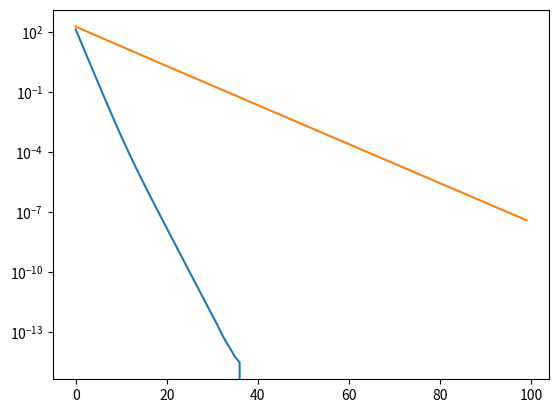

The script that saved this image:
import numpy
import matplotlib.pyplot
import math

N = 100
lowerD1 = numpy.empty((N), dtype=numpy.double)
lowerD2 = numpy.empty((N), dtype=numpy.double)
upperD1 = numpy.empty((N), dtype=numpy.double)
upperD2 = numpy.empty((N), dtype=numpy.double)
Dmid = numpy.empty(N, dtype=numpy.double)
x = numpy.zeros(N)
x2 = numpy.zeros(N)
y = numpy.zeros(N)
norm = []
norm2 = []

for n in range(0, N):
    Dmid[n] = 3.0
    y[n] = n + 1

for n in range(0, N - 1):   
    lowerD1[n] = 1.0
    upperD1[n] = 1.0

for n in range(0, N - 2):
    lowerD2[n] = 0.2
    upperD2[n] = 0.2

for k in range(100):
    newX = numpy.zeros(N)
    newX[0] = (y[0] - (upperD1[0] * x[1]) - (upperD2[0] * x[2])) / Dmid[0]
    newX[1] = (y[1] - (lowerD1[0] * newX[0]) - (upperD1[1] * x[2]) - (upperD2[1] * x[3])) / Dmid[1]


    for l in range(2, N - 2):
        newX[l] = (y[l] - (lowerD2[l - 2] * newX[l - 2]) - (lowerD1[l - 1] * newX[l - 1]) - (upperD1[l] * x[l + 1]) - (upperD2[l] * x[l + 2])) / Dmid[l]

    newX[N - 2] = (y[N - 2] - (lowerD2[N - 4] * newX[N - 4]) - (lowerD1[N - 3] * newX[N - 3]) - (upperD1[N - 2] * x[N - 1])) / Dmid[N - 2]
    newX[N - 1] = (y[N - 1] - (lowerD2[N - 3] * newX[N - 3]) - (lowerD1[N - 2] * newX[N - 2])) / Dmid[N - 1]

    Norm = 0
    for m in range(0, N):
        Norm += (newX[m] - (x[m])) * (newX[m] - (x[m]))

    norm.append(math.sqrt(Norm))
    x = newX

for k in range(100):
    newX = numpy.zeros(N)
    newX[0] = (y[0] - (upperD1[0] * x2[1]) - (upperD2[0] * x2[2])) / Dmid[0]
    newX[1] = (y[1] - (lowerD1[0] * x2[0]) - (upperD1[1] * x2[2]) - (upperD2[1] * x2[3])) / Dmid[1]


    for l in range(2, N - 2):
        newX[l] = (y[l] - (lowerD2[l - 2] * x2[l - 2]) - (lowerD1[l - 1] * x2[l - 1]) - (upperD1[l] * x2[l + 1]) - (upperD2[l] * x2[l + 2])) / Dmid[l]

    newX[N - 2] = (y[N - 2] - (lowerD2[N - 4] * x2[N - 4]) - (lowerD1[N - 3] * x2[N - 3]) - (upperD1[N - 2] * x2[N - 1])) / Dmid[N - 2]
    newX[N - 1] = (y[N - 1] - (lowerD2[N - 3] * x2[N - 3]) - (lowerD1[N - 2] * x2[N - 2])) / Dmid[N - 1]

    Norm2 = 0
    for k in range(0, N):
        Norm2 += (newX[k] - x2[k]) * (newX[k] - (x2[k]))

    norm2.append(math.sqrt(Norm2))
    x2 = newX

print("x:")
print(x)
matplotlib.pyplot.yscale('log')
matplotlib.pyplot.plot(norm)
matplotlib.pyplot.plot(norm2)
matplotlib.pyplot.show()